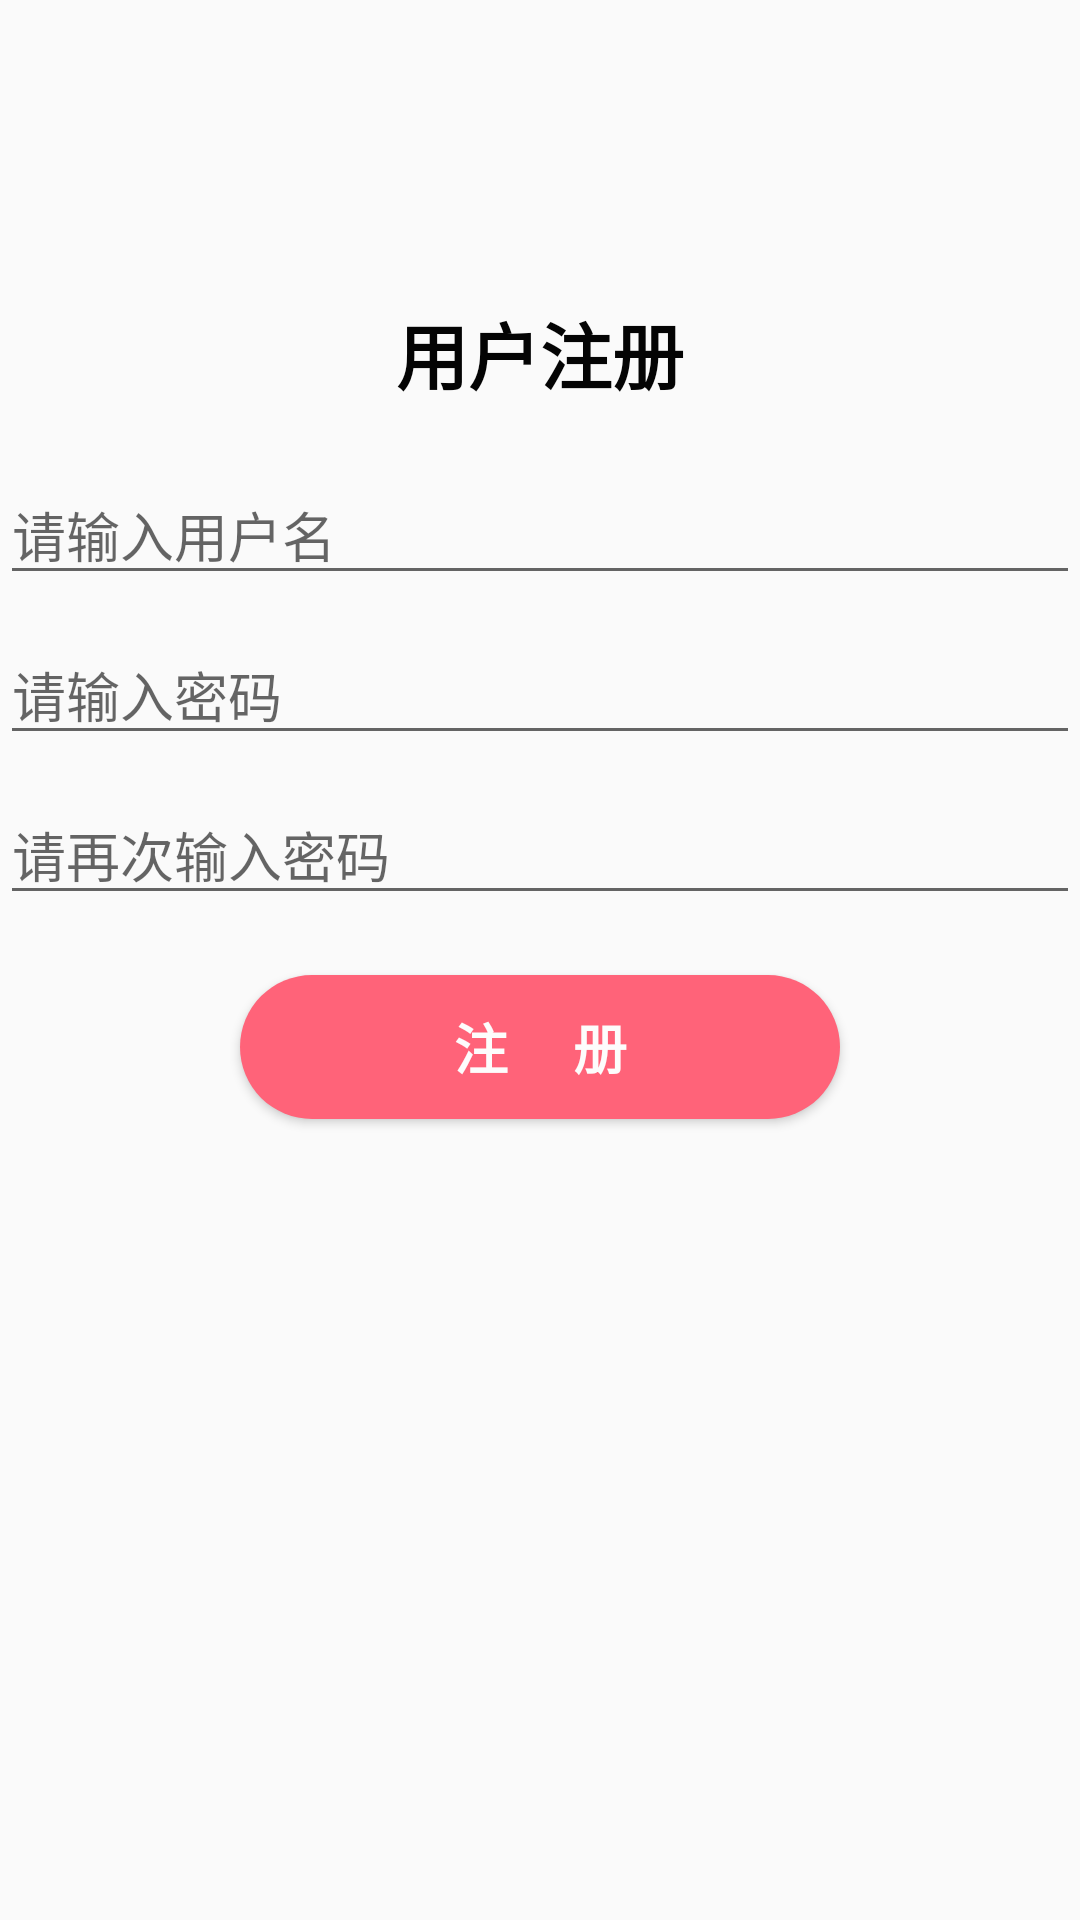

Produce the Android XML layout that renders to this screen, including the resource entries it uses.
<!-- AndroidManifest.xml: application theme AppTheme -->
<!-- res/layout/activity_register.xml -->
<?xml version="1.0" encoding="utf-8"?>
<LinearLayout xmlns:android="http://schemas.android.com/apk/res/android"
    xmlns:app="http://schemas.android.com/apk/res-auto"
    xmlns:tools="http://schemas.android.com/tools"
    android:layout_width="match_parent"
    android:layout_height="match_parent"
    android:orientation="vertical"
    tools:context=".Activity.LoginActivity">

    <TextView
        android:id="@+id/textView3"
        android:layout_width="wrap_content"
        android:layout_height="wrap_content"
        android:layout_gravity="center"
        android:layout_marginTop="100dp"
        android:text="用户注册"
        android:textColor="#040404"
        android:textSize="24sp"
        android:textStyle="bold" />

    <EditText
        android:id="@+id/edtRegUsername"
        android:layout_width="match_parent"
        android:layout_height="wrap_content"
        android:layout_marginTop="20dp"
        android:hint="请输入用户名"/>

    <EditText
        android:id="@+id/edtRegPassword"
        android:layout_width="match_parent"
        android:layout_height="wrap_content"
        android:layout_marginTop="10dp"
        android:hint="请输入密码"
        android:inputType="textPassword" />

    <EditText
        android:id="@+id/edtRegPassword2"
        android:layout_width="match_parent"
        android:layout_height="wrap_content"
        android:layout_marginTop="10dp"
        android:hint="请再次输入密码"
        android:inputType="textPassword" />

    <Button
        android:id="@+id/btnRegister"
        android:layout_width="200dp"
        android:layout_height="wrap_content"
        android:layout_gravity="center"
        android:layout_marginTop="20dp"
        android:background="@drawable/background_button"
        android:text="注     册"
        android:textColor="#FDFCFC"
        android:textSize="18sp"
        android:textStyle="bold" />

</LinearLayout>
<!-- resources referenced by this layout -->
<resources>
  <!-- drawable background_button (drawable) -->
  <?xml version="1.0" encoding="utf-8"?>
  <shape xmlns:android="http://schemas.android.com/apk/res/android">
  
  <solid android:color="@color/colorAccent"/>
  <corners
      android:bottomLeftRadius="50dp"
      android:bottomRightRadius="50dp"
      android:topLeftRadius="50dp"
      android:topRightRadius="50dp"
      />
  </shape>
  <style name="AppTheme" parent="Theme.AppCompat.Light.DarkActionBar">
          
  
  
  
  
  
  
  
  
  
  
  
  
          <item name="colorPrimary">@color/colorPrimary</item>
          <item name="colorPrimaryDark">@color/colorPrimaryDark</item>
          <item name="colorAccent">@color/colorAccent</item>
  
  
  
      </style>
  <color name="colorAccent">#ff6379</color>
  <color name="colorPrimary">#FF9FAC</color>
  <color name="colorPrimaryDark">#FF7898</color>
</resources>
